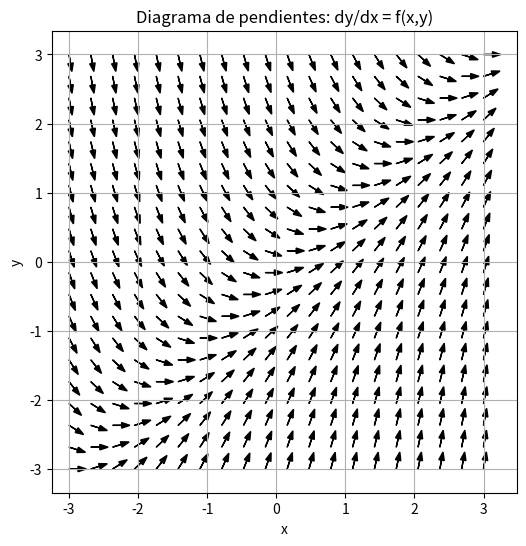

Write the Python code that produced this figure.
import numpy as np
import matplotlib.pyplot as plt

# ----------------------------------------------------
# 1. Definimos la ecuación diferencial
# ----------------------------------------------------
def f(x, y):
    z=x-y
    return z   # ejemplo: dy/dx = x - y

# ----------------------------------------------------
# 2. Región rectangular
# ----------------------------------------------------
x_min, x_max = -3, 3
y_min, y_max = -3, 3


Nx, Ny = 20, 20   # densidad de la grilla

x_vals = np.linspace(x_min, x_max,Nx)
y_vals = np.linspace(y_min, y_max,Ny)

# ----------------------------------------------------
# 3. Tamaño del segmento
# ----------------------------------------------------
L = 0.25  # longitud visual de cada segmento

# ----------------------------------------------------
# 4. Gráfica
# ----------------------------------------------------
plt.figure(figsize=(6, 6))
#plt.figure()

for x in x_vals:
    for y in y_vals:
        m = f(x, y)

        # Vector director (1, m)
        dx = 1.0
        dy = m

        # Normalización
        norm = np.sqrt(dx**2 + dy**2)
        dx /= norm
        dy /= norm

        # Segmento centrado en (x, y)
        x_segment = [x , x + L*dx]
        y_segment = [y , y + L*dy]

#        plt.plot(x_segment, y_segment, color='black')
        plt.arrow(x, y,L*dx,L*dy, color='black',head_width=0.08,
                  head_length=0.12,
                  length_includes_head=True)

# ----------------------------------------------------
# 5. Estética
# ----------------------------------------------------
plt.xlim(x_min, x_max)
plt.ylim(y_min, y_max)
plt.xlabel('x')
plt.ylabel('y')
plt.title('Diagrama de pendientes: dy/dx = f(x,y)')
plt.grid(True)
plt.axis('equal')

plt.show()
